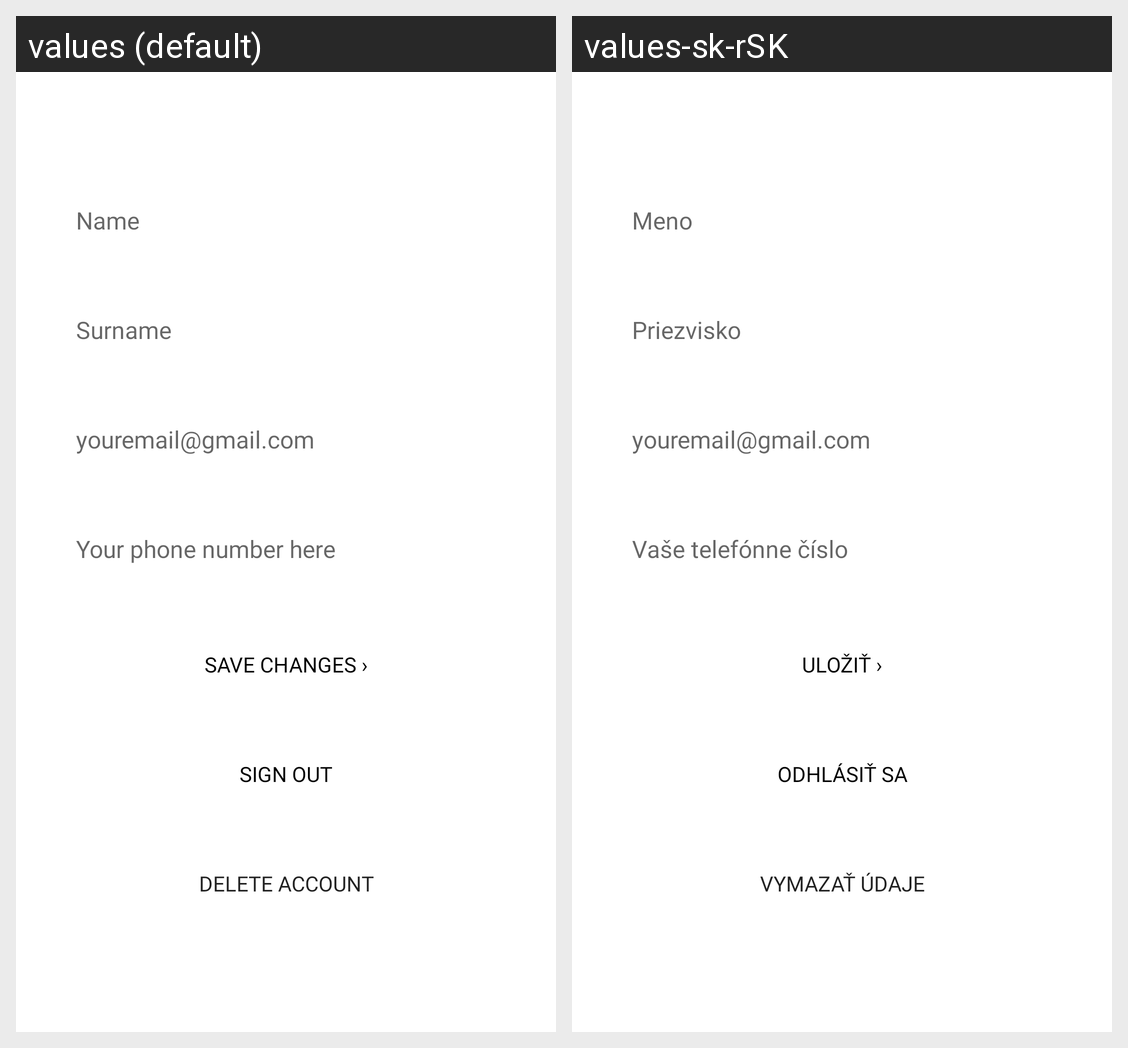

Here is an Android app screen in its default locale and in the app's own translations. Write out the translated-string differences for the strings that appear on this screen.
Android screen res/layout/activity_profile_settings.xml rendered under 2 locales, left to right: values (default), values-sk-rSK. Device: Nexus 5 (rendered at 1080×1920; each locale shown at half size, 540×960, under a caption strip naming it); theme Theme.Barberiseapp.
Strings drawn on this screen, with the default value and each locale's value (text and hints the layout hard-codes, and strings that could not be matched under every locale, appear in the picture but are not listed):

name
  values: Name
  values-sk-rSK: Meno

surname
  values: Surname
  values-sk-rSK: Priezvisko

youremail_gmail_com
  values: youremail@gmail.com
  values-sk-rSK: youremail@gmail.com  [not translated; the default value is used]

phone_no
  values: Your phone number here
  values-sk-rSK: Vaše telefónne číslo

save_changes
  values: Save changes ›
  values-sk-rSK: Uložiť ›

sign_out
  values: Sign out
  values-sk-rSK: Odhlásiť sa

delete_acc
  values: Delete account
  values-sk-rSK: Vymazať údaje
